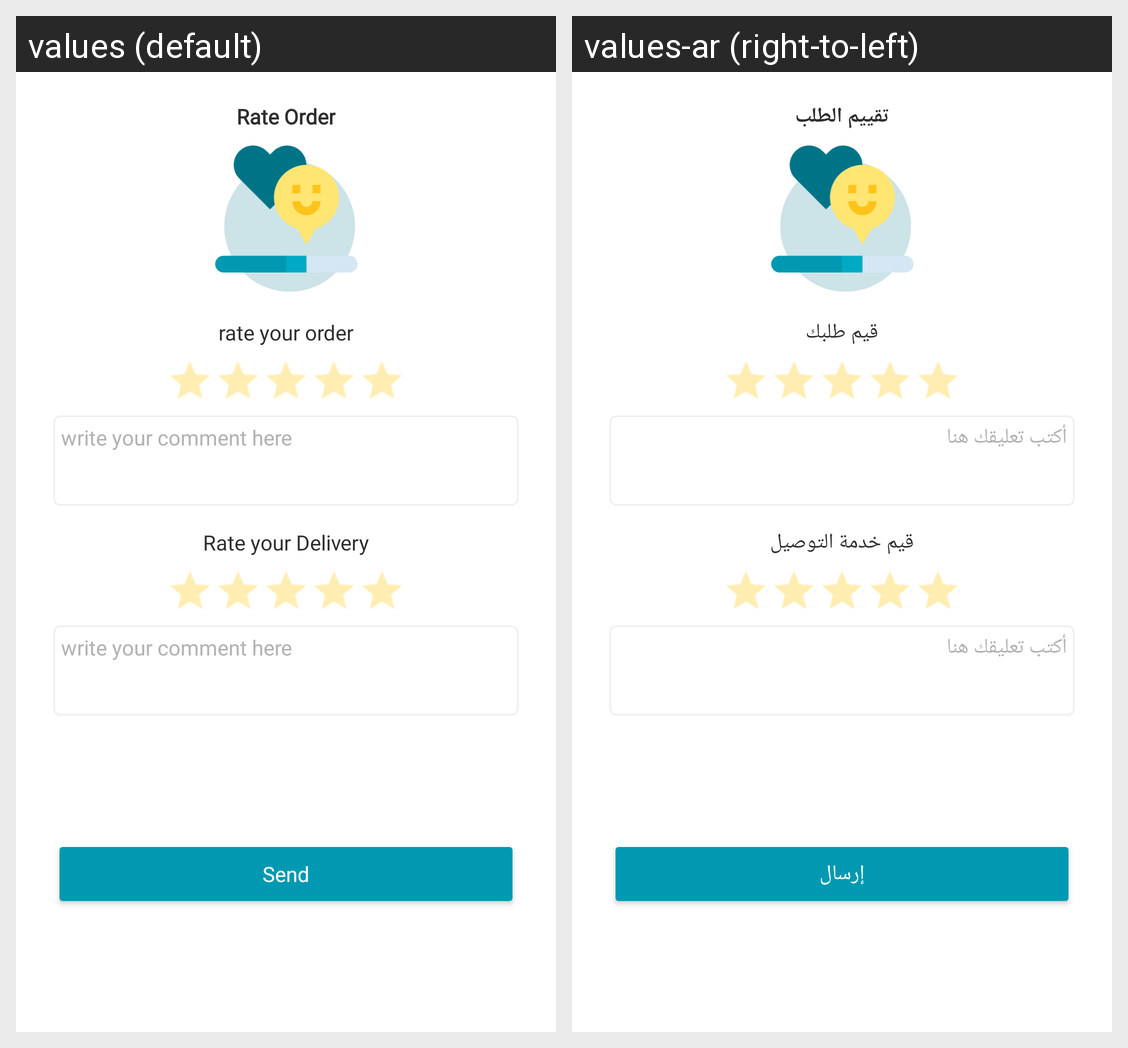

For this localized Android screen grid, give each drawn string resource with its value in every locale shown.
Android screen res/layout/rate_dialog.xml rendered under 2 locales, left to right: values (default), values-ar (right-to-left). Device: Nexus 5 (rendered at 1080×1920; each locale shown at half size, 540×960, under a caption strip naming it); theme Theme.MaterialComponents.DayNight.NoActionBar.
Strings drawn on this screen, with the default value and each locale's value (text and hints the layout hard-codes, and strings that could not be matched under every locale, appear in the picture but are not listed):

send
  values: Send
  values-ar: إرسال

write_your_comment_here
  values: write your comment here
  values-ar: أكتب تعليقك هنا

rate_order
  values: Rate Order
  values-ar: تقييم الطلب

rate_your_order
  values: rate your order
  values-ar: قيم طلبك

rate_your_delivery
  values: Rate your Delivery
  values-ar: قيم خدمة التوصيل
